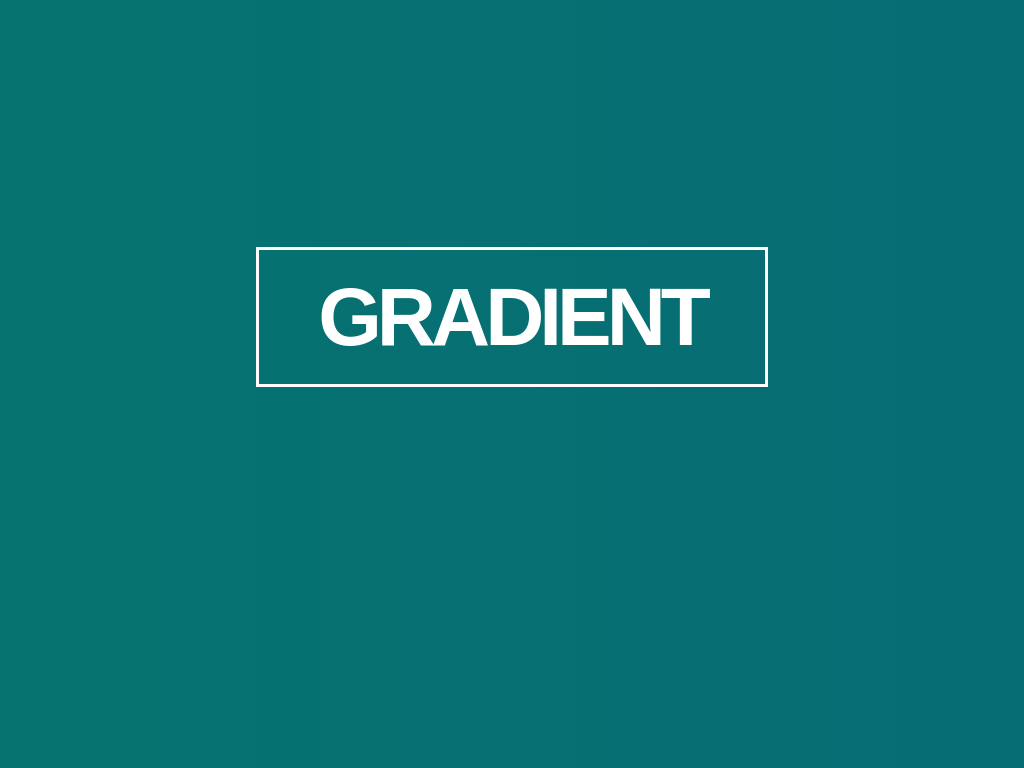

Write the HTML and CSS that draws this image.

<!DOCTYPE html>
<html lang="en">
  <head>
    <meta charset="UTF-8" />
    <meta name="viewport" content="width=device-width, initial-scale=1.0" />
    <title>RGB Background</title>
    <style>
      @import url(https://fonts.googleapis.com/css?family=Montserrat:400,700);

      body {
        margin: 0;
        padding: 0;
      }

      .headline {
        text-align: center;
        position: absolute;
        margin: auto;
        height: 50%;
        width: 50%;
        top: 0;
        left: 0;
        bottom: 0;
        right: 0;
      }

      h1 {
        font-family: "Montserrat", sans-serif;
        font-weight: 700;
        letter-spacing: -5px;
        color: #fff;
      }

      .headline h1 {
        border: 3px solid #fff;
        padding: 20px;
        font-size: 8vw;
      }

      #gradient {
        width: 100%;
        height: 100%;
        position: absolute;
        background: linear-gradient(270deg, #003366, #b27000, #06617d, #067370);
        background-size: 800% 800%;
        -webkit-animation: colors 30s ease infinite;
        -moz-animation: colors 30s ease infinite;
        animation: colors 30s ease infinite;
      }

      @-webkit-keyframes colors {
        0% {
          background-position: 0% 50%;
        }
        50% {
          background-position: 100% 50%;
        }
        100% {
          background-position: 0% 50%;
        }
      }
      @-moz-keyframes colors {
        0% {
          background-position: 0% 50%;
        }
        50% {
          background-position: 100% 50%;
        }
        100% {
          background-position: 0% 50%;
        }
      }
      @keyframes colors {
        0% {
          background-position: 0% 50%;
        }
        50% {
          background-position: 100% 50%;
        }
        100% {
          background-position: 0% 50%;
        }
      }
    </style>
  </head>
  <body>
    <div id="gradient">
      <div class="headline">
        <h1>GRADIENT</h1>
      </div>
    </div>
  </body>
</html>
